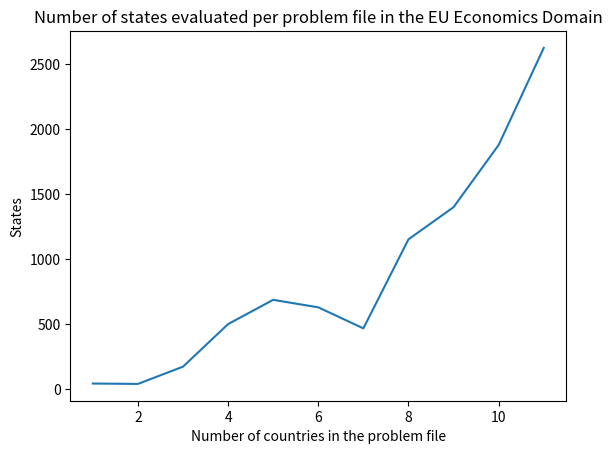

Source code (Python):
import matplotlib.pyplot as plt
import numpy as np


x = np.linspace(1, 11, 11)
# Time
# plt.plot(x, [0.67, 0.68, 1.15, 4.17, 5.43, 5.03, 3.07, 14.73, 18.78, 28.56, 43.49])
# plt.xlabel('Number of countries in the problem file')
# plt.ylabel('Time (in seconds)')
# plt.title("Running time for the EU Economics Domain")

# Cost
# plt.plot(x, [28.027, 28.027, 45.047, 49.051, 49.051, 52.055, 52.055, 63.067, 63.067, 63.067, 63.067])
# plt.xlabel('Number of countries in the problem file')
# plt.ylabel('Cost (in years)')
# plt.title("Cost for the solutions for the EU Economics Domain")

# States
plt.plot(x, [41, 38, 171, 499, 686, 628, 466, 1152, 1400, 1879, 2627])
plt.xlabel('Number of countries in the problem file')
plt.ylabel('States')
plt.title("Number of states evaluated per problem file in the EU Economics Domain")


plt.show()
